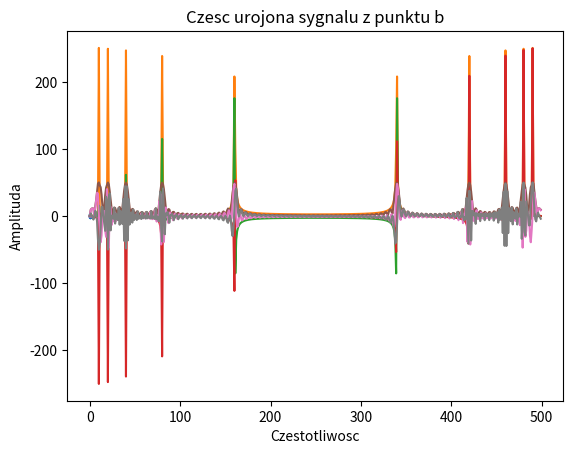

Write the Python code that produced this figure.
import numpy as np
import matplotlib.pyplot as plt
from scipy.fft import fft


n = 5
freq = [10,20,40,80,160]
signals = []
samples = 500
domain = np.linspace(0,1,samples)    
for f in freq:
    signal = np.sin(2*np.pi*f*domain)
    signals.append((domain,signal))

#punkt a
signals_sum_a = signals[0][1] + signals[1][1] + signals[2][1] + signals[3][1] + signals[4][1]

#punkt b
signals_sum_b = []
i = 0
for k in range(samples):
    if k % (samples//n) == 0 and k != 0:
        i+=1
    signals_sum_b.append(signals[i][1][k])


signals_sum_b = np.array(signals_sum_b)


plt.plot(domain,signals_sum_a)
plt.title("Suma pieciu sygnałow o roznych czestotliwosciach")
plt.xlabel("Czas [s]")
plt.ylabel("Amplituda")
plt.show()

plt.plot(abs(fft(signals_sum_a)))
plt.title("Widmo sygnału z punktu a")
plt.xlabel("Czestotliwosc")
plt.ylabel("Amplituda")
plt.show()

plt.plot(np.real((fft(signals_sum_a))))
plt.title("Czesc rzeczywista sygnalu z punktu a")
plt.xlabel("Czestotliwosc")
plt.ylabel("Amplituda")
plt.show()

plt.plot(np.imag((fft(signals_sum_a))))
plt.title("Czesc urojona sygnalu z punktu a")
plt.xlabel("Czestotliwosc")
plt.ylabel("Amplituda")
plt.show()


plt.plot(domain,signals_sum_b)
plt.title("Piec sygnalow o różnych czestotliwościach \"sklejone\" razem")
plt.xlabel("Czas [s]")
plt.ylabel("Amplituda")
plt.show()

plt.plot(abs(fft(signals_sum_b)))
plt.title("Widmo sygnału z punktu b")
plt.xlabel("Czestotliwosc")
plt.ylabel("Amplituda")
plt.show()

plt.plot(np.real((fft(signals_sum_b))))
plt.title("Czesc rzeczywista sygnalu z punktu b")
plt.xlabel("Czestotliwosc")
plt.ylabel("Amplituda")
plt.show()

plt.plot(np.imag((fft(signals_sum_b))))
plt.title("Czesc urojona sygnalu z punktu b")
plt.xlabel("Czestotliwosc")
plt.ylabel("Amplituda")
plt.show()


